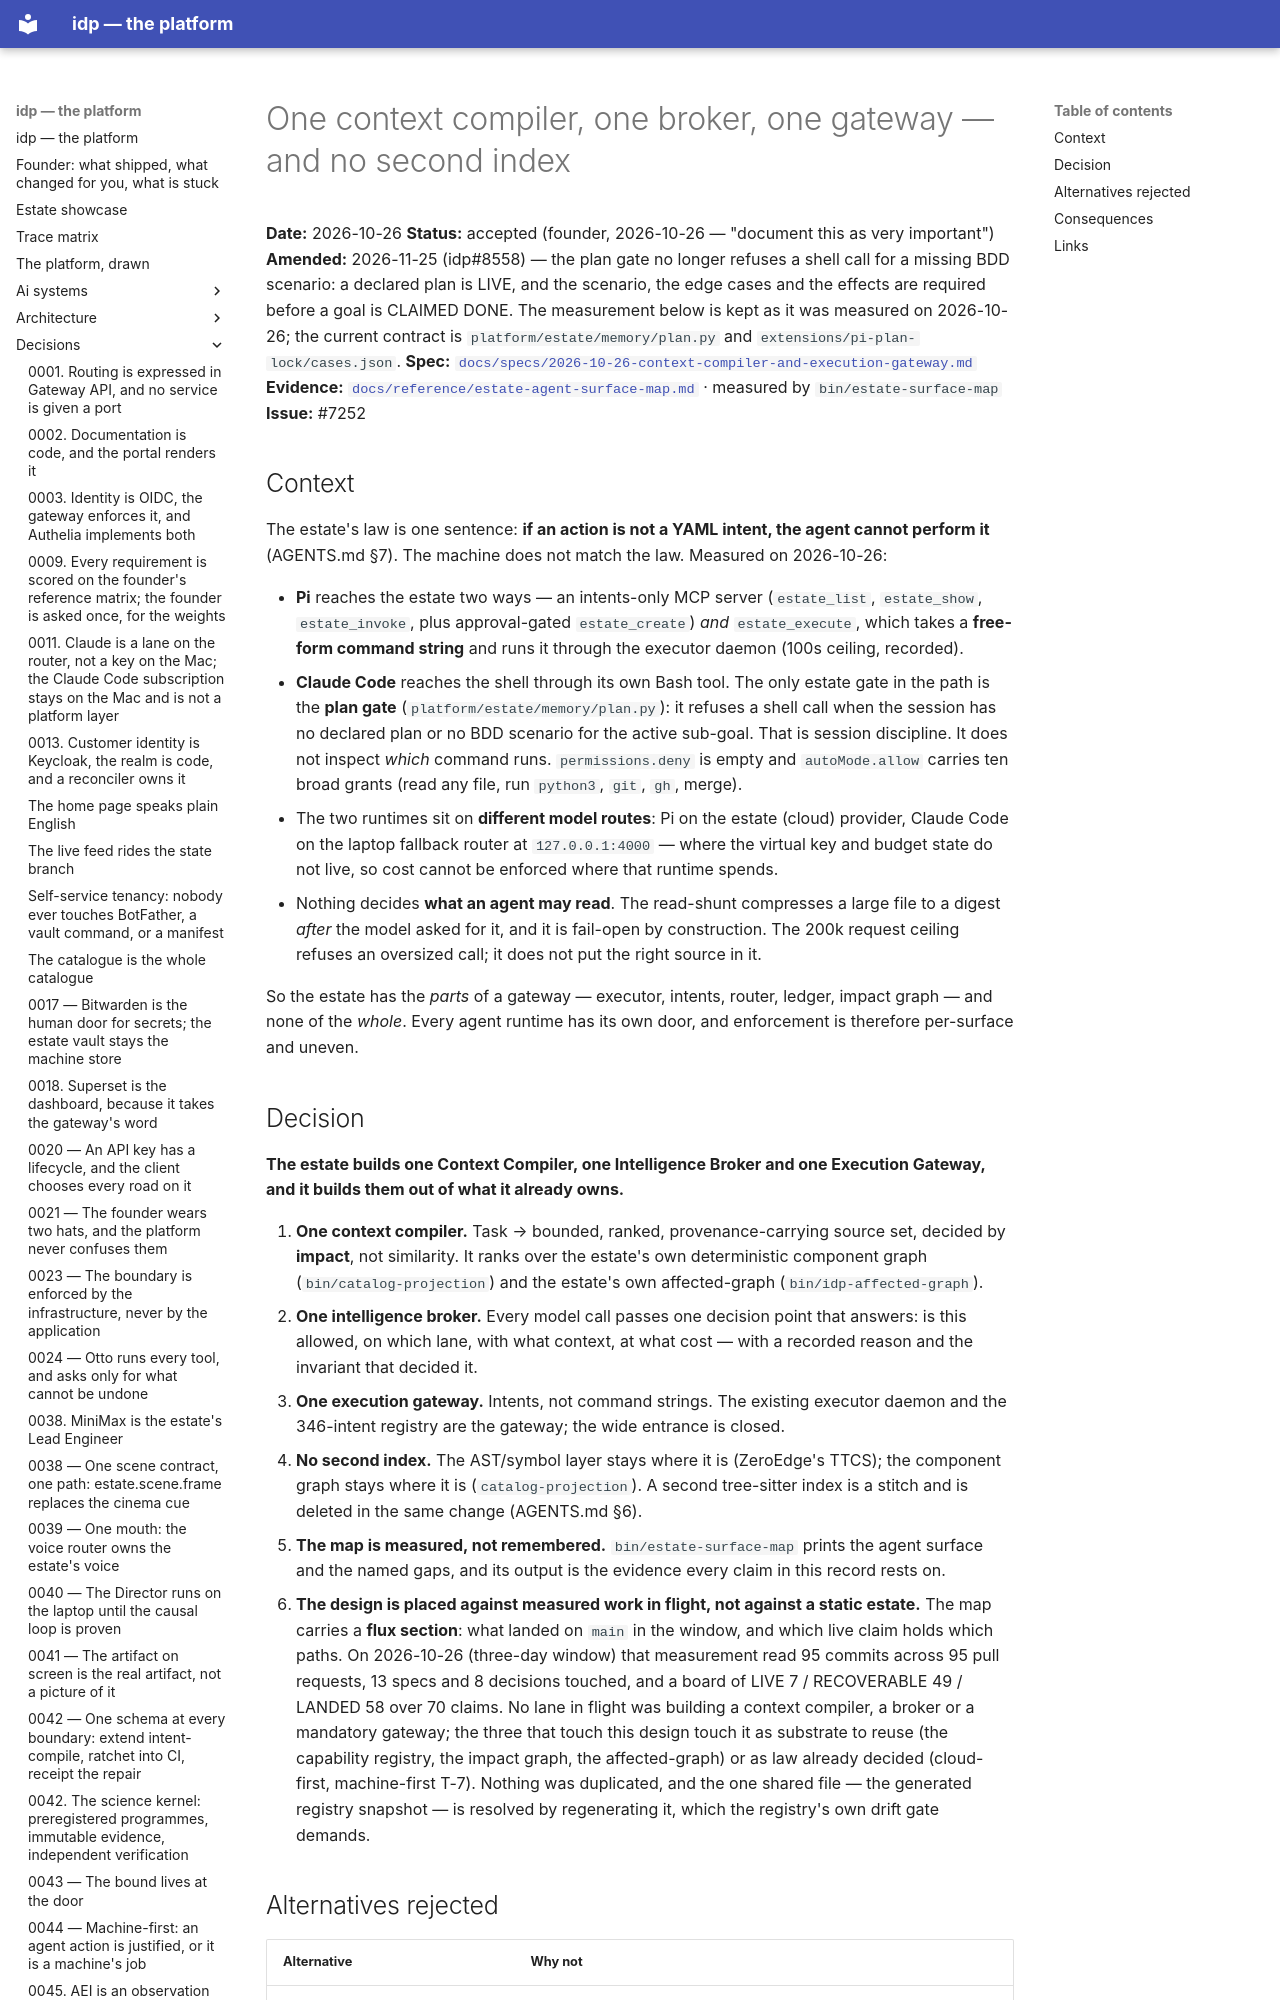

repository: chidionyema/idp · page: decisions/2026-10-26-one-context-compiler-and-one-execution-gateway/index.html · generator: mkdocs

# One context compiler, one broker, one gateway — and no second index

**Date:** 2026-10-26
**Status:** accepted (founder, 2026-10-26 — "document this as very important")
**Amended:** 2026-11-25 (idp#8558) — the plan gate no longer refuses a shell call for a missing
BDD scenario: a declared plan is LIVE, and the scenario, the edge cases and the effects are
required before a goal is CLAIMED DONE. The measurement below is kept as it was measured on
2026-10-26; the current contract is `platform/estate/memory/plan.py` and
`extensions/pi-plan-lock/cases.json`.
**Spec:** [`docs/specs/2026-10-26-context-compiler-and-execution-gateway.md`](../specs/2026-10-26-context-compiler-and-execution-gateway.md)
**Evidence:** [`docs/reference/estate-agent-surface-map.md`](../reference/estate-agent-surface-map.md) ·
measured by `bin/estate-surface-map`
**Issue:** #7252

## Context

The estate's law is one sentence: **if an action is not a YAML intent, the agent cannot perform
it** (AGENTS.md §7). The machine does not match the law. Measured on 2026-10-26:

- **Pi** reaches the estate two ways — an intents-only MCP server (`estate_list`, `estate_show`,
  `estate_invoke`, plus approval-gated `estate_create`) *and* `estate_execute`, which takes a
  **free-form command string** and runs it through the executor daemon (100s ceiling, recorded).
- **Claude Code** reaches the shell through its own Bash tool. The only estate gate in the path
  is the **plan gate** (`platform/estate/memory/plan.py`): it refuses a shell call when the
  session has no declared plan or no BDD scenario for the active sub-goal. That is session
  discipline. It does not inspect *which* command runs. `permissions.deny` is empty and
  `autoMode.allow` carries ten broad grants (read any file, run `python3`, `git`, `gh`, merge).
- The two runtimes sit on **different model routes**: Pi on the estate (cloud) provider,
  Claude Code on the laptop fallback router at `127.0.0.1:4000` — where the virtual key and
  budget state do not live, so cost cannot be enforced where that runtime spends.
- Nothing decides **what an agent may read**. The read-shunt compresses a large file to a digest
  *after* the model asked for it, and it is fail-open by construction. The 200k request ceiling
  refuses an oversized call; it does not put the right source in it.

So the estate has the *parts* of a gateway — executor, intents, router, ledger, impact graph —
and none of the *whole*. Every agent runtime has its own door, and enforcement is therefore
per-surface and uneven.
